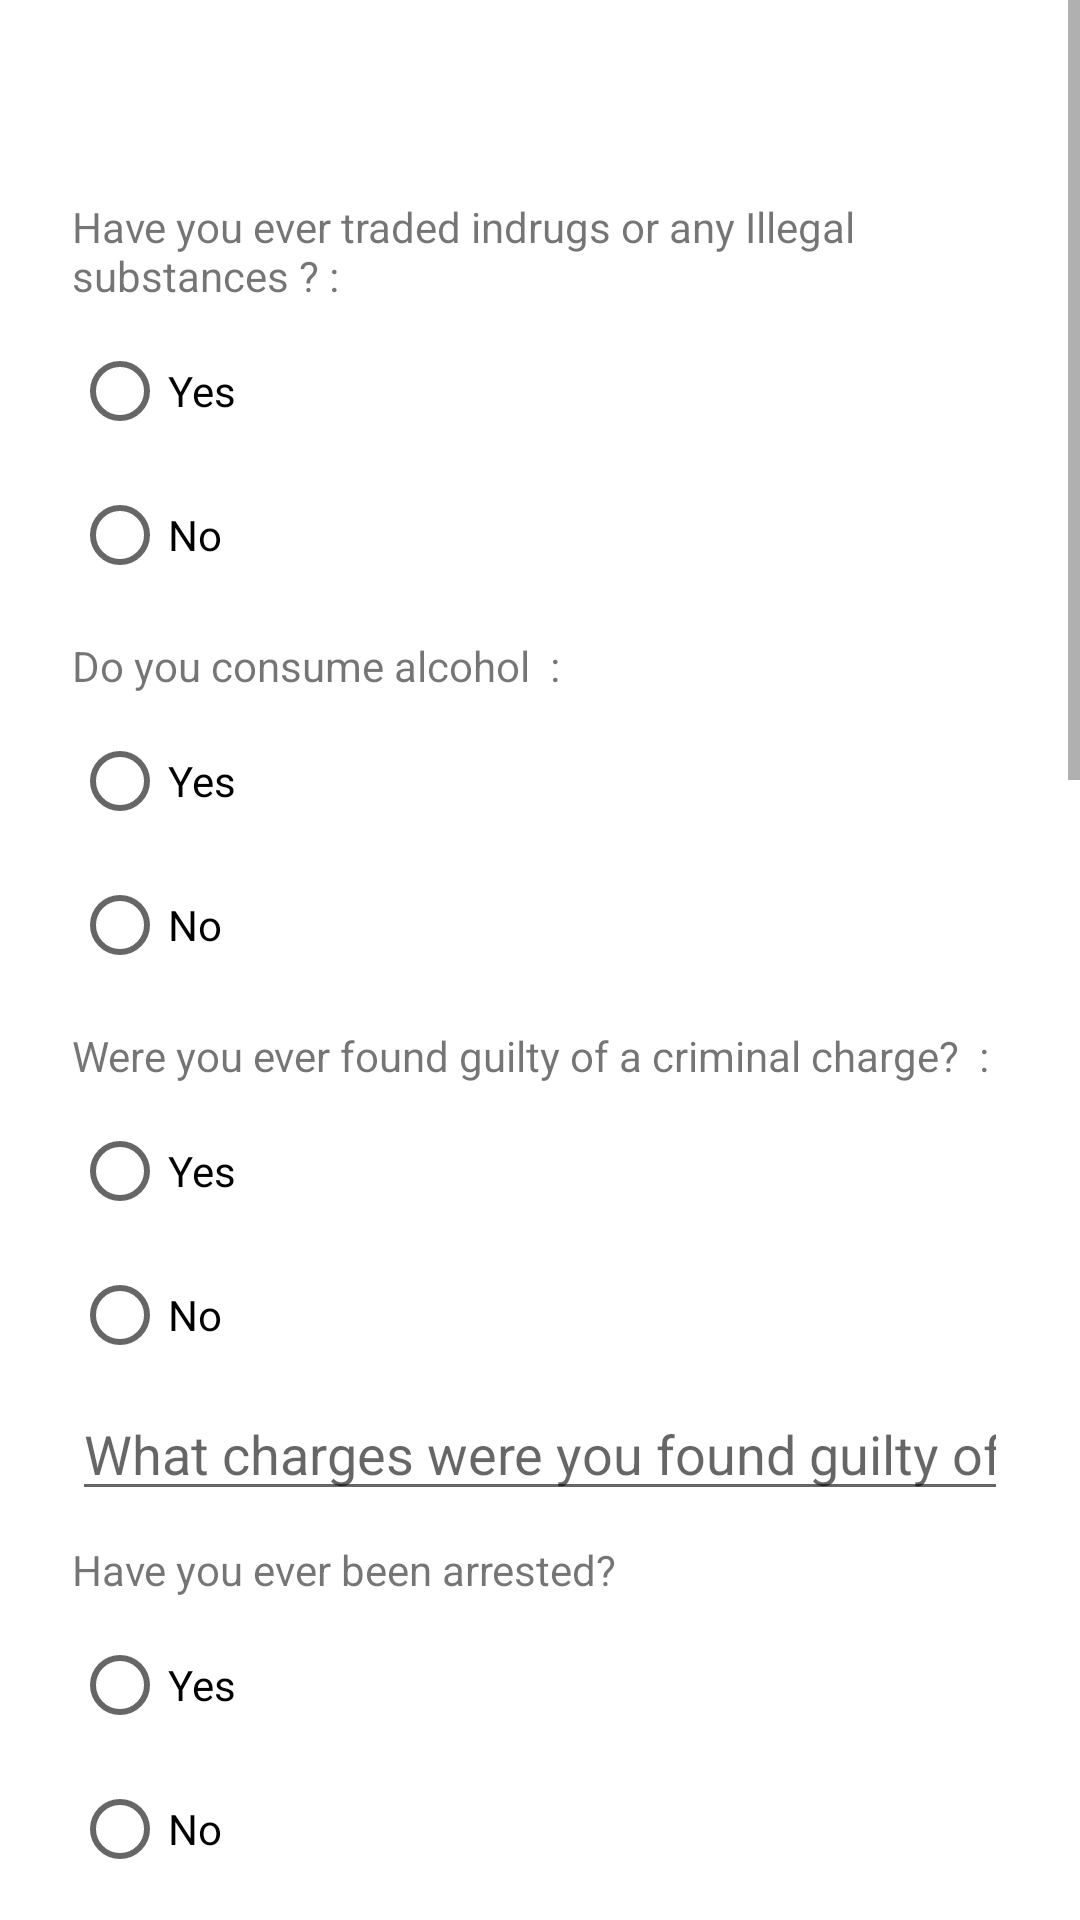

This screen was rendered from an Android layout file. Write that file and the resources it references.
<!-- AndroidManifest.xml: application theme Theme.MyApplication -->
<!-- res/layout/fragment_questionnaire.xml -->
<?xml version="1.0" encoding="utf-8"?>
<ScrollView xmlns:android="http://schemas.android.com/apk/res/android"
    xmlns:tools="http://schemas.android.com/tools"
    android:layout_width="match_parent"
    android:layout_height="match_parent"
    tools:context=".QuestionnaireFragment">

    <LinearLayout
        android:orientation="vertical"
        android:layout_width="match_parent"
        android:layout_height="wrap_content"
        android:background="#ffffff"
        android:paddingTop="56dp"
        android:paddingLeft="24dp"
        android:paddingRight="24dp">

        <TextView
                android:layout_width="fill_parent"
                android:layout_height="wrap_content"
                android:layout_marginTop="10dip"
                android:text="Have you ever traded indrugs or any Illegal substances ? :"
                android:layout_marginBottom="5dp"/>

            <RadioGroup
                android:id="@+id/radio"
                android:layout_width="wrap_content"
                android:layout_height="wrap_content" >

                <RadioButton
                    android:id="@+id/radioDrugTradeYes"
                    android:layout_width="wrap_content"
                    android:layout_height="wrap_content"
                    android:text="Yes"
                    />

                <RadioButton
                    android:id="@+id/radioDrugTradeNo"
                    android:layout_width="wrap_content"
                    android:layout_height="wrap_content"
                    android:text="No"/>
            </RadioGroup>

        <TextView
            android:layout_width="fill_parent"
            android:layout_height="wrap_content"
            android:layout_marginTop="10dip"
            android:text="Do you consume alcohol  :"
            android:layout_marginBottom="5dp"/>

        <RadioGroup
            android:id="@+id/radioAlcholConsume"
            android:layout_width="wrap_content"
            android:layout_height="wrap_content" >

            <RadioButton
                android:id="@+id/radioAlcholConsumeYes"
                android:layout_width="wrap_content"
                android:layout_height="wrap_content"
                android:text="Yes"
                />


        <RadioButton
            android:id="@+id/radioAlcholConsumeNo"
            android:layout_width="wrap_content"
            android:layout_height="wrap_content"
            android:text="No"/>
    </RadioGroup>


        <TextView
            android:layout_width="fill_parent"
            android:layout_height="wrap_content"
            android:layout_marginTop="10dip"
            android:text="Were you ever found guilty of a criminal charge?  :"
            android:layout_marginBottom="5dp"/>

        <RadioGroup
            android:id="@+id/radioCriminalCharges"
            android:layout_width="wrap_content"
            android:layout_height="wrap_content" >

            <RadioButton
                android:id="@+id/radioChargesYes"
                android:layout_width="wrap_content"
                android:layout_height="wrap_content"
                android:text="Yes"/>

            <RadioButton
                android:id="@+id/radioChargesNo"
                android:layout_width="wrap_content"
                android:layout_height="wrap_content"
                android:text="No"/>
        </RadioGroup>

        <EditText android:id="@+id/input_email"
            android:layout_width="match_parent"
            android:layout_height="wrap_content"
            android:inputType="textEmailAddress"
            android:hint="What charges were you found guilty of?" />



        <TextView
            android:layout_width="fill_parent"
            android:layout_height="wrap_content"
            android:layout_marginTop="10dip"
            android:text="Have you ever been arrested?"
            android:layout_marginBottom="5dp"/>

        <RadioGroup
            android:id="@+id/radioArrested"
            android:layout_width="wrap_content"
            android:layout_height="wrap_content" >

            <RadioButton
                android:id="@+id/radioArrestedYes"
                android:layout_width="wrap_content"
                android:layout_height="wrap_content"
                android:text="Yes"
                />

            <RadioButton
                android:id="@+id/radioArrestedNo"
                android:layout_width="wrap_content"
                android:layout_height="wrap_content"
                android:text="No"/>
        </RadioGroup>

        <TextView
            android:layout_width="fill_parent"
            android:layout_height="wrap_content"
            android:layout_marginTop="10dip"
            android:text=" Are you associated with or a member of any criminal grouping ?"
            android:layout_marginBottom="5dp"/>

        <RadioGroup
            android:id="@+id/radioCriminalGroup"
            android:layout_width="wrap_content"
            android:layout_height="wrap_content" >

            <RadioButton
                android:id="@+id/radioriminalGroupYes"
                android:layout_width="wrap_content"
                android:layout_height="wrap_content"
                android:text="Yes"
                />

            <RadioButton
                android:id="@+id/radiorCriminalGroupNo"
                android:layout_width="wrap_content"
                android:layout_height="wrap_content"
                android:text="No"/>
        </RadioGroup>

        <TextView
            android:layout_width="fill_parent"
            android:layout_height="wrap_content"
            android:layout_marginTop="10dip"
            android:text="Have you ever been dismissed from a company or place that you worked? "
            android:layout_marginBottom="5dp"/>

        <RadioGroup
            android:id="@+id/radioDismissed"
            android:layout_width="wrap_content"
            android:layout_height="wrap_content" >

            <RadioButton
                android:id="@+id/radioDismissedYes"
                android:layout_width="wrap_content"
                android:layout_height="wrap_content"
                android:text="Yes"
                />

            <RadioButton
                android:id="@+id/radioradioDismissedNo"
                android:layout_width="wrap_content"
                android:layout_height="wrap_content"
                android:text="No"/>
        </RadioGroup>

        <TextView
            android:layout_width="fill_parent"
            android:layout_height="wrap_content"
            android:layout_marginTop="10dip"
            android:text="Did you steal anything from a previous employer ?"
            android:layout_marginBottom="5dp"/>

        <RadioGroup
            android:id="@+id/radioSteal"
            android:layout_width="wrap_content"
            android:layout_height="wrap_content" >

            <RadioButton
                android:id="@+id/radioStealYes"
                android:layout_width="wrap_content"
                android:layout_height="wrap_content"
                android:text="Yes"
                />

            <RadioButton
                android:id="@+id/radioStealNo"
                android:layout_width="wrap_content"
                android:layout_height="wrap_content"
                android:text="No"/>
        </RadioGroup>

        <TextView
            android:layout_width="fill_parent"
            android:layout_height="wrap_content"
            android:layout_marginTop="10dip"
            android:text="Did you leave any place of work due to dishonesty ?"
            android:layout_marginBottom="5dp"/>

        <RadioGroup
            android:id="@+id/radioDishonesty"
            android:layout_width="wrap_content"
            android:layout_height="wrap_content" >

            <RadioButton
                android:id="@+id/radioDishonestyYes"
                android:layout_width="wrap_content"
                android:layout_height="wrap_content"
                android:text="Yes"
                />

            <RadioButton
                android:id="@+id/radioDishonestyNo"
                android:layout_width="wrap_content"
                android:layout_height="wrap_content"
                android:text="No"/>
        </RadioGroup>

        <TextView
            android:layout_width="fill_parent"
            android:layout_height="wrap_content"
            android:layout_marginTop="10dip"
            android:text="During the past two years did you use any illegal drugs ?"
            android:layout_marginBottom="5dp"/>

        <RadioGroup
            android:id="@+id/radioIllegalDrugs"
            android:layout_width="wrap_content"
            android:layout_height="wrap_content" >

            <RadioButton
                android:id="@+id/radioIllegalDrugsYes"
                android:layout_width="wrap_content"
                android:layout_height="wrap_content"
                android:text="Yes"
                />

            <RadioButton
                android:id="@+id/radioIllegalDrugsNo"
                android:layout_width="wrap_content"
                android:layout_height="wrap_content"
                android:text="No"/>
        </RadioGroup>

        <TextView
            android:layout_width="fill_parent"
            android:layout_height="wrap_content"
            android:layout_marginTop="10dip"
            android:text="Have you ever done a polygraph test ?"
            android:layout_marginBottom="5dp"/>

        <RadioGroup
            android:id="@+id/radioPolgraph"
            android:layout_width="wrap_content"
            android:layout_height="wrap_content" >

            <RadioButton
                android:id="@+id/radioPolgraphYes"
                android:layout_width="wrap_content"
                android:layout_height="wrap_content"
                android:text="Yes"
                />

            <RadioButton
                android:id="@+id/radioPolgraphNo"
                android:layout_width="wrap_content"
                android:layout_height="wrap_content"
                android:text="No"/>
        </RadioGroup>

        <androidx.appcompat.widget.AppCompatButton
            android:id="@+id/btn_next"
            android:layout_width="fill_parent"
            android:layout_height="wrap_content"
            android:layout_marginTop="24dp"
            android:layout_marginBottom="24dp"
            android:padding="12dp"
            android:text="Next" />

    </LinearLayout>



    </ScrollView>
<!-- resources referenced by this layout -->
<resources>
  <style name="Theme.MyApplication" parent="Theme.MaterialComponents.DayNight.DarkActionBar">
          
          <item name="colorPrimary">@color/purple_500</item>
          <item name="colorPrimaryVariant">@color/purple_700</item>
          <item name="colorOnPrimary">@color/white</item>
          
          <item name="colorSecondary">@color/teal_200</item>
          <item name="colorSecondaryVariant">@color/teal_700</item>
          <item name="colorOnSecondary">@color/black</item>
          
          <item name="android:statusBarColor" tools:targetApi="l">?attr/colorPrimaryVariant</item>
          
      </style>
  <color name="purple_500">#FF6200EE</color>
  <color name="purple_700">#FF3700B3</color>
  <color name="white">#FFFFFFFF</color>
  <color name="teal_200">#FF03DAC5</color>
  <color name="teal_700">#FF018786</color>
  <color name="black">#FF000000</color>
</resources>
